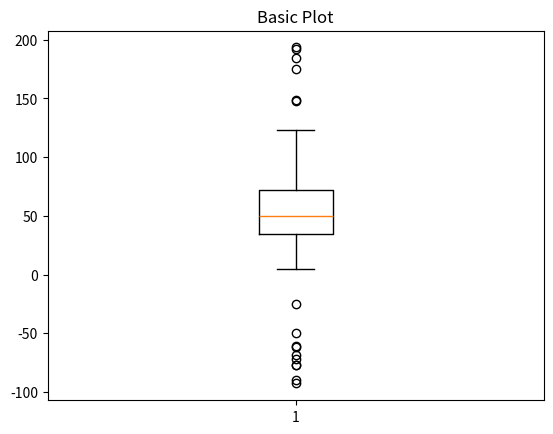
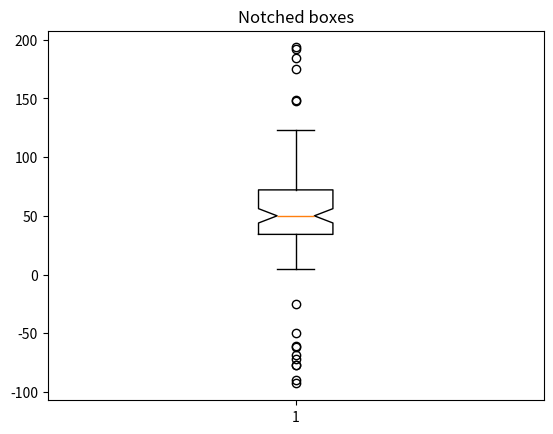
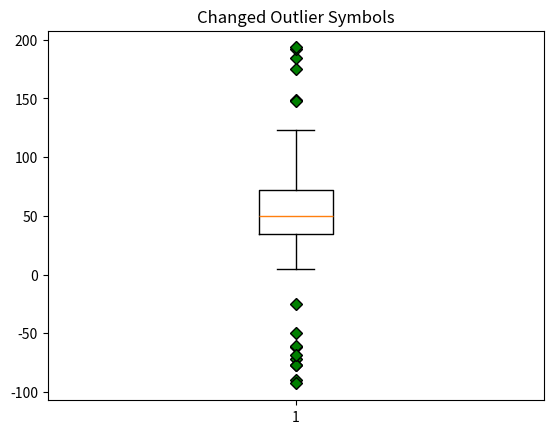
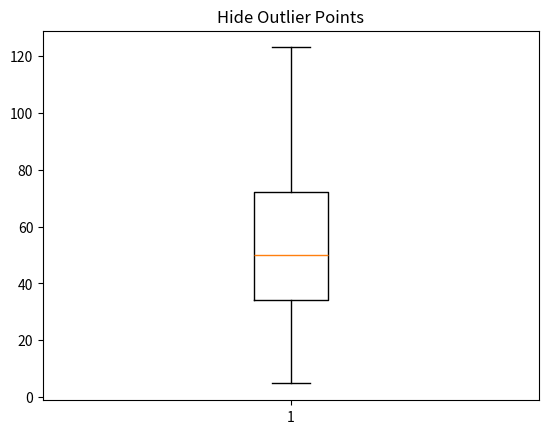
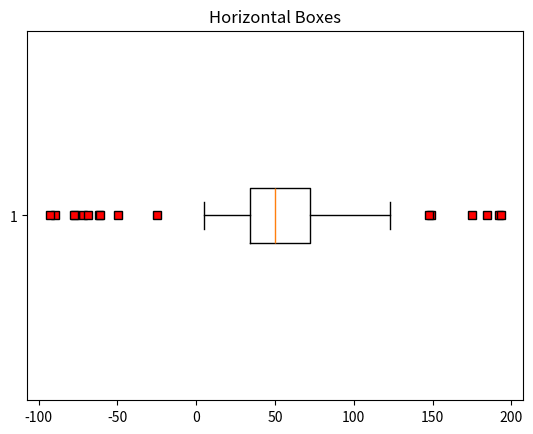
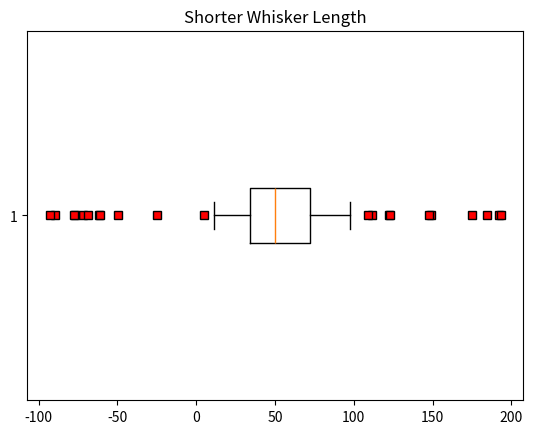

Write the Python code that produced these figures, in order. (Note: this script raises an exception after producing the figures.)
%matplotlib inline

import numpy as np
import matplotlib.pyplot as plt

# Fixing random state for reproducibility
np.random.seed(19680801)

# fake up some data
spread = np.random.rand(50) * 100
center = np.ones(25) * 50
flier_high = np.random.rand(10) * 100 + 100
flier_low = np.random.rand(10) * -100
data = np.concatenate((spread, center, flier_high, flier_low), 0)

fig1, ax1 = plt.subplots()
ax1.set_title('Basic Plot')
ax1.boxplot(data)

fig2, ax2 = plt.subplots()
ax2.set_title('Notched boxes')
ax2.boxplot(data, notch=True)

green_diamond = dict(markerfacecolor='g', marker='D')
fig3, ax3 = plt.subplots()
ax3.set_title('Changed Outlier Symbols')
ax3.boxplot(data, flierprops=green_diamond)

fig4, ax4 = plt.subplots()
ax4.set_title('Hide Outlier Points')
ax4.boxplot(data, showfliers=False)

red_square = dict(markerfacecolor='r', marker='s')
fig5, ax5 = plt.subplots()
ax5.set_title('Horizontal Boxes')
ax5.boxplot(data, vert=False, flierprops=red_square)

fig6, ax6 = plt.subplots()
ax6.set_title('Shorter Whisker Length')
ax6.boxplot(data, flierprops=red_square, vert=False, whis=0.75)

spread = np.random.rand(50) * 100
center = np.ones(25) * 40
flier_high = np.random.rand(10) * 100 + 100
flier_low = np.random.rand(10) * -100
d2 = np.concatenate((spread, center, flier_high, flier_low), 0)
data.shape = (-1, 1)
d2.shape = (-1, 1)

data = [data, d2, d2[::2,0]]
fig7, ax7 = plt.subplots()
ax7.set_title('Multiple Samples with Different sizes')
ax7.boxplot(data)

plt.show()